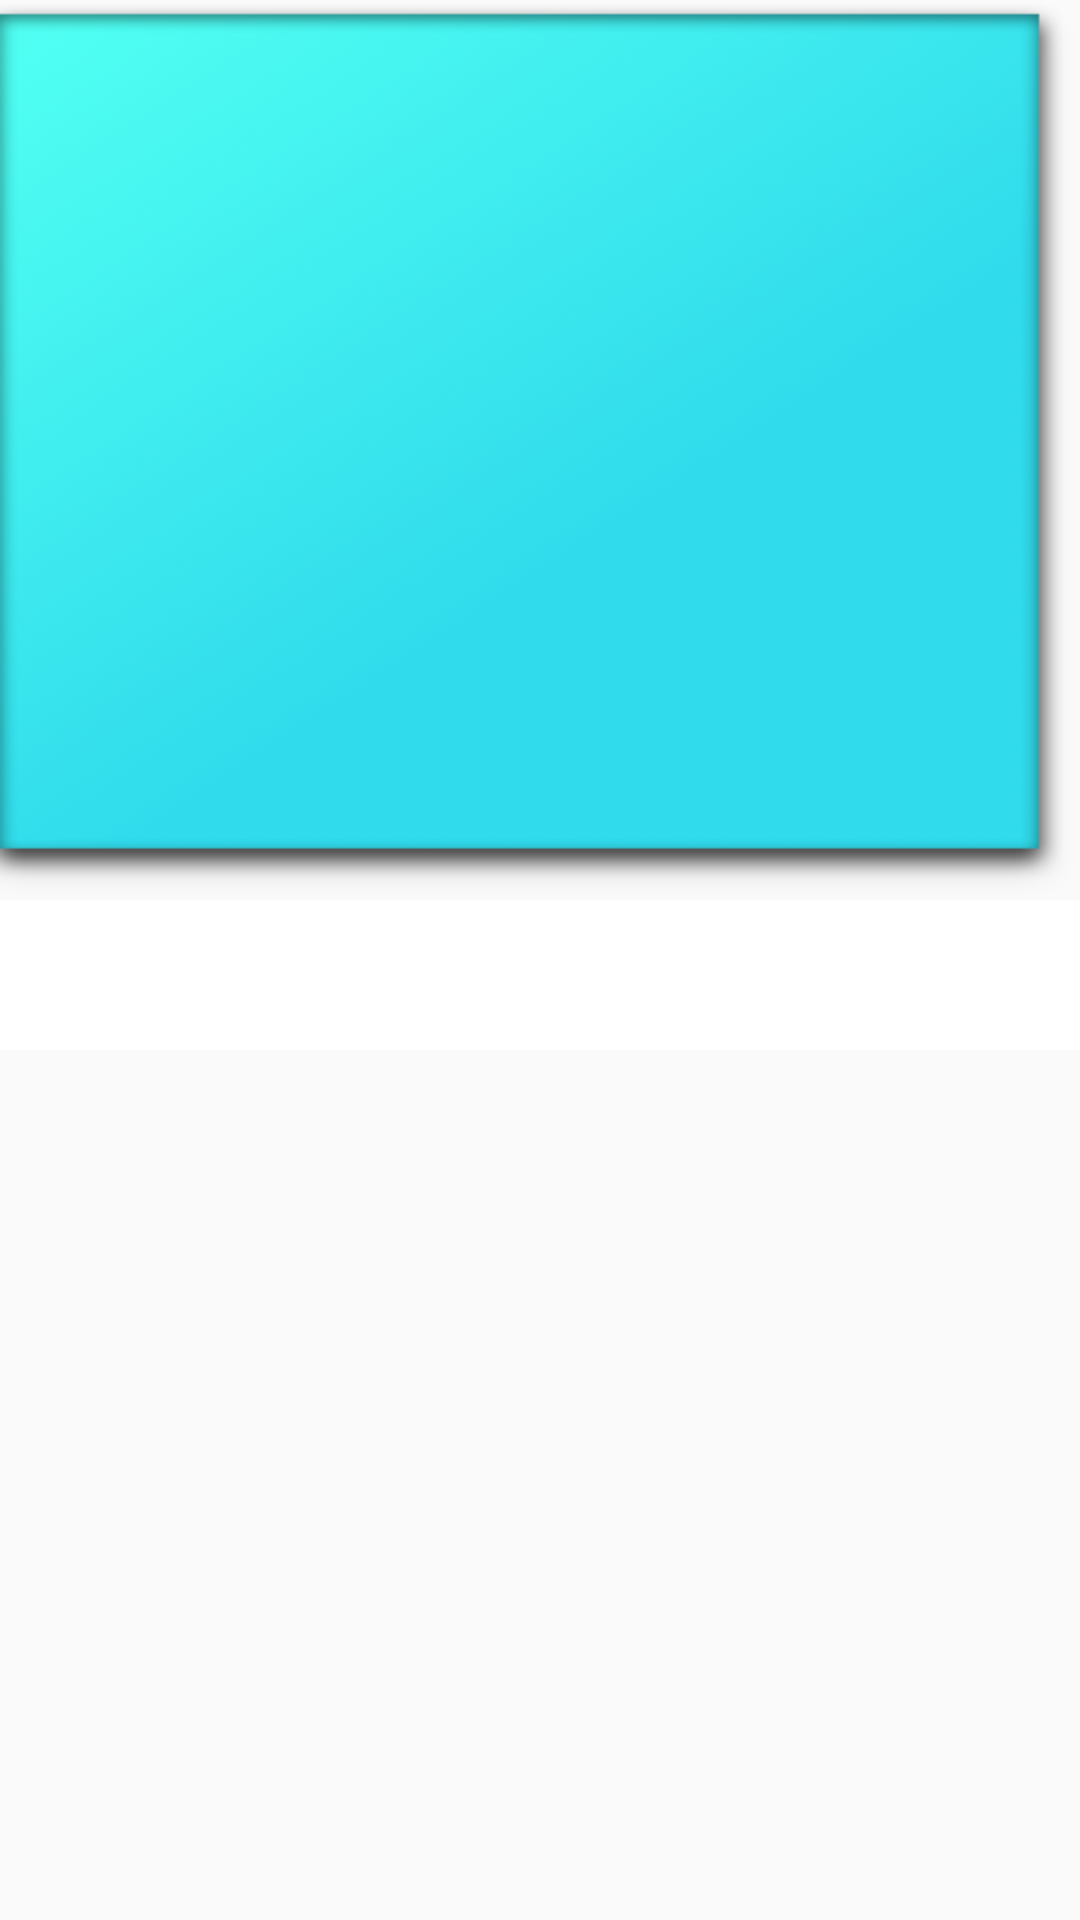

Here is an Android app screen rendered from its layout file. Give the layout XML and the strings, colors and styles it references.
<!-- AndroidManifest.xml: application theme AppTheme -->
<!-- res/layout/activity_scroll.xml -->
<?xml version="1.0" encoding="utf-8"?>
<RelativeLayout xmlns:android="http://schemas.android.com/apk/res/android"
    android:layout_width="match_parent"
    android:layout_height="match_parent">

    <android.support.v4.widget.NestedScrollView
        android:id="@+id/nestedScrollView"
        android:layout_width="match_parent"
        android:layout_height="match_parent">

        <RelativeLayout
            android:layout_width="match_parent"
            android:layout_height="match_parent"
            android:focusable="true"
            android:focusableInTouchMode="true">

            <ImageView
                android:id="@+id/scroll_iv"
                android:layout_width="match_parent"
                android:layout_height="300dp"
                android:scaleType="fitXY"
                android:src="@mipmap/album_camera_icom" />

            <android.support.design.widget.TabLayout
                android:id="@+id/scroll_tablayout"
                android:layout_width="match_parent"
                android:layout_height="50dp"
                android:layout_below="@+id/scroll_iv"
                android:background="@color/white" />

            <android.support.v7.widget.RecyclerView
                android:id="@+id/scroll_rc"
                android:layout_width="match_parent"
                android:layout_height="match_parent"
                android:layout_below="@+id/scroll_tablayout">

            </android.support.v7.widget.RecyclerView>
        </RelativeLayout>
    </android.support.v4.widget.NestedScrollView>

    <android.support.design.widget.TabLayout
        android:id="@+id/scroll_tablayout1"
        android:layout_width="match_parent"
        android:layout_height="50dp"
        android:background="@color/white"
        android:visibility="gone" />
</RelativeLayout>
<!-- resources referenced by this layout -->
<resources>
  <color name="white">#ffffff</color>
      //video
  <!-- mipmap album_camera_icom: png bitmap (mipmap-xxhdpi, 91138 bytes) -->
  <style name="AppTheme" parent="Theme.AppCompat.Light.DarkActionBar">
          
          <item name="colorPrimary">@color/colorPrimary</item>
          <item name="colorPrimaryDark">@color/colorPrimaryDark</item>
          <item name="colorAccent">@color/colorAccent</item>
      </style>
  <color name="colorPrimary">#3F51B5</color>
  <color name="colorPrimaryDark">#303F9F</color>
  <color name="colorAccent">#FF4081</color>
</resources>
